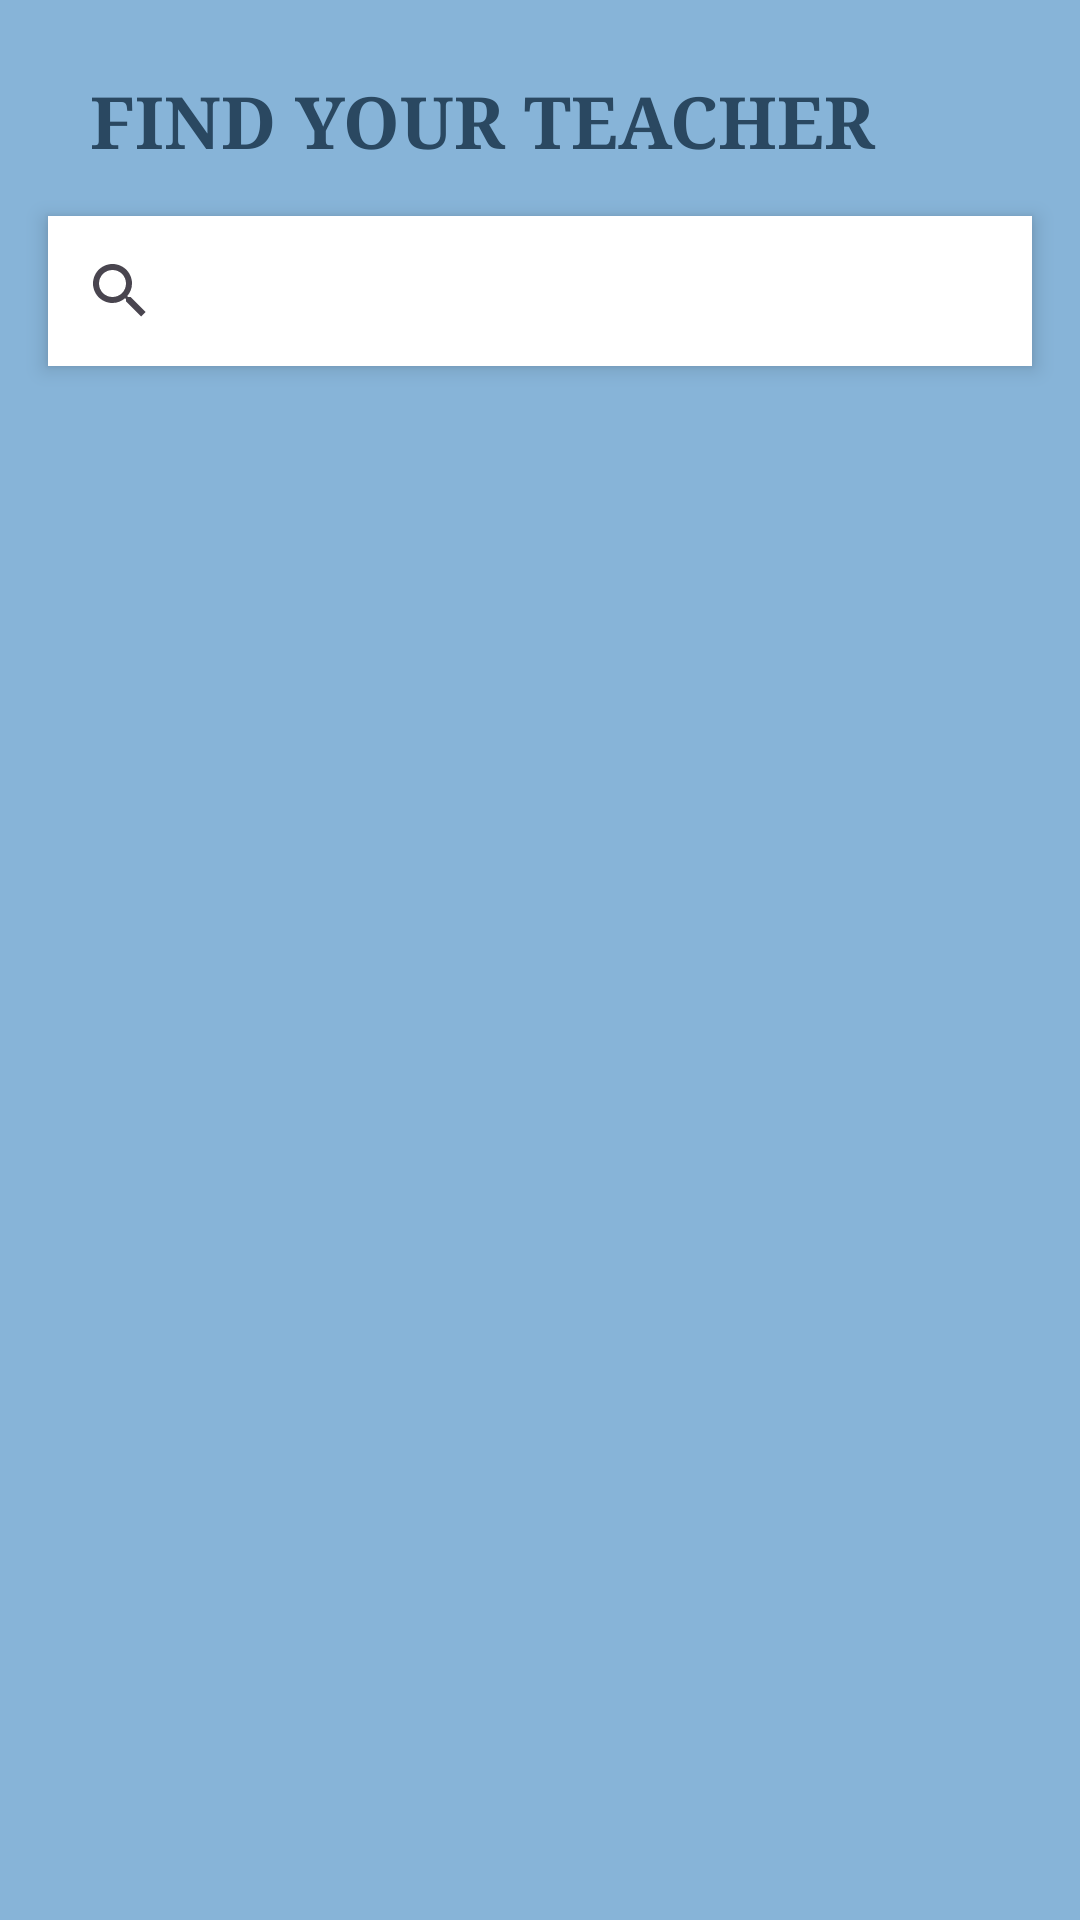

The Android layout XML behind this screen, and the referenced resources:
<!-- AndroidManifest.xml: application theme Theme.StudyBuddy -->
<!-- res/layout/activity_search_teacher.xml -->
<androidx.constraintlayout.widget.ConstraintLayout
    xmlns:android="http://schemas.android.com/apk/res/android"
    xmlns:app="http://schemas.android.com/apk/res-auto"
    xmlns:tools="http://schemas.android.com/tools"
    android:layout_width="match_parent"
    android:layout_height="match_parent"
    android:id="@+id/main"
    android:background="#87B4D8"
    tools:context=".screens.SearchTeacher">



    <TextView
        android:id="@+id/tvTitle"
        android:layout_width="300dp"
        android:layout_height="32dp"
        android:layout_marginTop="24dp"
        android:text="FIND YOUR TEACHER"
        android:textColor="#2A4861"
        android:textSize="24sp"
        android:fontFamily="serif"

        android:textStyle="bold"
        app:layout_constraintEnd_toEndOf="parent"
        app:layout_constraintStart_toStartOf="parent"
        app:layout_constraintTop_toTopOf="parent" />

        
        <androidx.appcompat.widget.SearchView
            android:id="@+id/searchView"
            android:layout_width="0dp"
            android:layout_height="50dp"
            android:layout_marginHorizontal="16dp"
            android:layout_marginTop="16dp"
            android:queryHint="Search by name, subject, or price"
            android:background="@android:color/white"
            android:elevation="4dp"

            app:layout_constraintTop_toBottomOf="@id/tvTitle"
            app:layout_constraintStart_toStartOf="parent"
            app:layout_constraintEnd_toEndOf="parent" />

        
        <androidx.recyclerview.widget.RecyclerView
            android:id="@+id/rcTeachers"
            android:layout_width="0dp"
            android:layout_height="0dp"
            android:layout_marginTop="16dp"
            android:paddingHorizontal="8dp"
            app:layout_constraintTop_toBottomOf="@id/searchView"
            app:layout_constraintBottom_toBottomOf="parent"
            app:layout_constraintStart_toStartOf="parent"
            app:layout_constraintEnd_toEndOf="parent" />

    </androidx.constraintlayout.widget.ConstraintLayout>
<!-- resources referenced by this layout -->
<resources>
  <style name="Theme.StudyBuddy" parent="Base.Theme.StudyBuddy" />
  <style name="Base.Theme.StudyBuddy" parent="Theme.Material3.DayNight">
          
          
      </style>
</resources>
